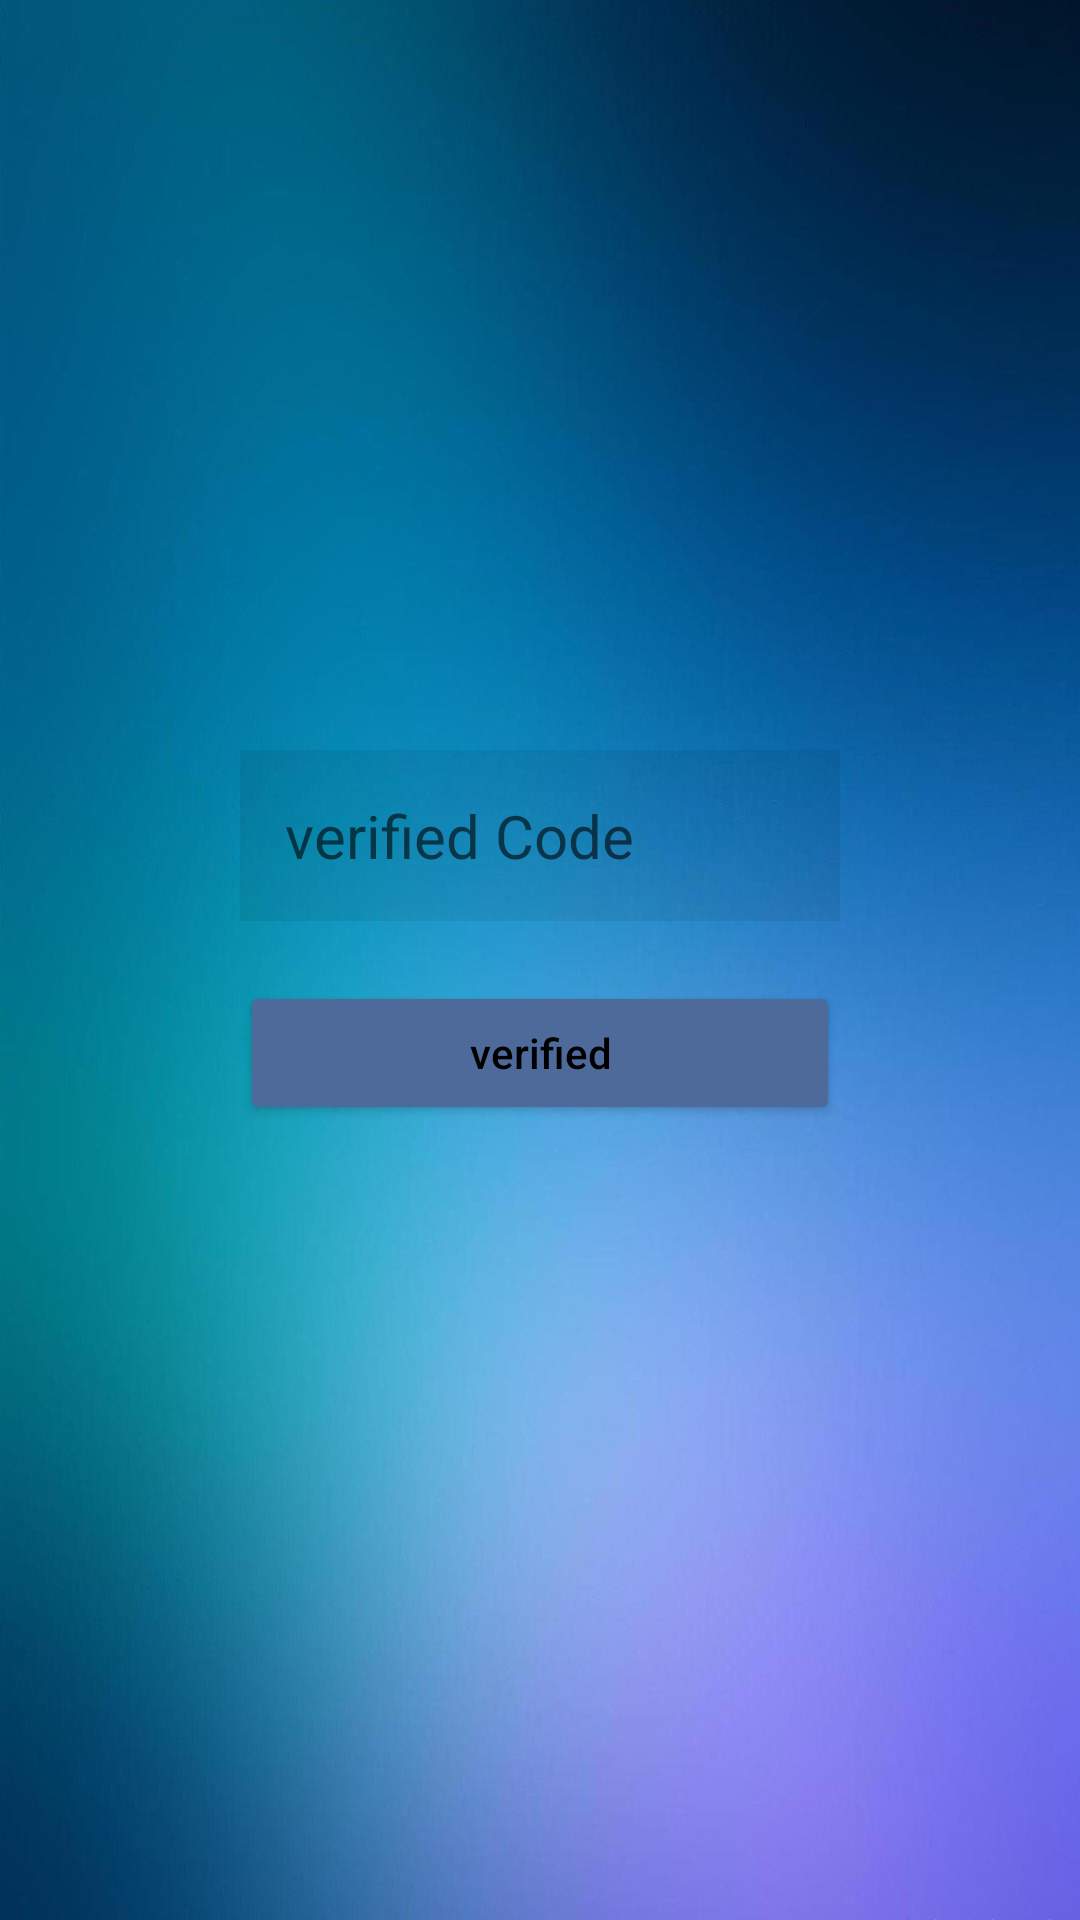

This screen was rendered from an Android layout file. Write that file and the resources it references.
<!-- AndroidManifest.xml: application theme Theme.MyCalendarShared -->
<!-- res/layout/content_activity__verifyand_signin.xml -->
<?xml version="1.0" encoding="utf-8"?>
<RelativeLayout xmlns:android="http://schemas.android.com/apk/res/android"
    xmlns:app="http://schemas.android.com/apk/res-auto"
    android:layout_width="match_parent"
    android:layout_height="match_parent"
    app:layout_behavior="@string/appbar_scrolling_view_behavior">
    <LinearLayout

        android:layout_width="match_parent"
        android:layout_height="match_parent"
        android:background="@drawable/loginbackground"
        android:orientation="vertical">

        <ImageView
            android:layout_width="120dp"
            android:layout_height="120dp"
            android:layout_gravity="top|center"
            android:layout_marginTop="80dp"
            android:src="@drawable/avataruserlogin" />




        <EditText
            android:id="@+id/verifiedCode"
            android:layout_width="200dp"
            android:layout_height="wrap_content"
            android:layout_gravity="top|center"
            android:layout_marginTop="50dp"
            android:background="#11000000"
            android:ems="10"
            android:hint="verified Code"
            android:padding="15dp"
            android:textColor="@color/white"
            android:textSize="20dp"></EditText>



        <Button
            android:id="@+id/verifiedButton"
            android:layout_width="200dp"
            android:layout_height="wrap_content"
            android:layout_gravity="top|center"
            android:layout_marginTop="20dp"
            android:hint="verified"
            android:shadowColor="@android:color/background_dark"
            android:textColorHint="@color/black"
            app:backgroundTint="#4D6A9A"></Button>



    </LinearLayout>


</RelativeLayout>
<!-- resources referenced by this layout -->
<resources>
  <!-- drawable loginbackground: jpg bitmap (drawable-v24, 108442 bytes) -->
  <style name="Theme.MyCalendarShared" parent="Theme.MaterialComponents.DayNight.DarkActionBar">
          
          <item name="colorPrimary">@color/purple_500</item>
          <item name="colorPrimaryVariant">@color/purple_700</item>
          <item name="colorOnPrimary">@color/white</item>
          
          <item name="colorSecondary">@color/teal_200</item>
          <item name="colorSecondaryVariant">@color/teal_700</item>
          <item name="colorOnSecondary">@color/black</item>
          
          <item name="android:statusBarColor" tools:targetApi="l">?attr/colorPrimaryVariant</item>
          
      </style>
  <!-- not gathered from this repository: default colours our renderer supplied (Android Studio template values) -->
  <color name="purple_500">#FF6200EE</color>
  <color name="purple_700">#FF3700B3</color>
  <color name="teal_200">#FF03DAC5</color>
  <color name="teal_700">#FF018786</color>
  <color name="black">#FF000000</color>
  <color name="white">#FFFFFFFF</color>
</resources>
